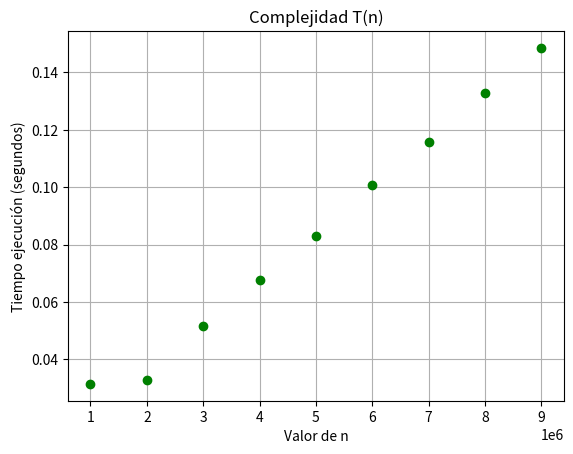

The matplotlib source for this figure:
from time import time
import matplotlib.pyplot as plt


def Sumar(lista):
    Sumacumulada = 0        # c1 
    for s in lista:         # c2 + c3n
        Sumacumulada += s   # c4n
    return Sumacumulada      # c5
     # T(n) = c1 + c2 + c5 + (c3 + c4)n
     #T(n) es O(n)

for n in range(1000000, 10000000, 1000000):
    T1 = time()
    Sumar([0]*n)
    T2 = time()
    print(T2-T1)
    plt.plot(n, T2-T1, 'go')

plt.title('Complejidad T(n)')
plt.xlabel('Valor de n')
plt.ylabel('Tiempo ejecución (segundos)')  
plt.grid(True)
  
plt.show()